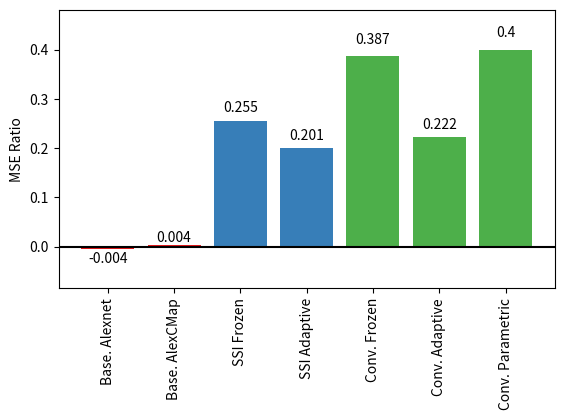

Write Python code to recreate this figure. (Note: this script raises an exception after producing the figure.)
import numpy as np
from matplotlib import pyplot as plt
from matplotlib.axes import Axes
from matplotlib.figure import Figure
from matplotlib.text import Text


def auto_label(rects, labels, axis: Axes):
    """Attach a text label above each bar displaying its height. Adapted from the matplotlib docs."""
    for label, rect in zip(labels, rects):
        height = rect.get_height()

        y_pos = 1.05 * height
        t: Text = axis.text(rect.get_x() + rect.get_width() / 2., y_pos,
                  str(round(label, 3)),
                  ha='center', va='bottom')
        if height < 0:
            t.set_y(t.get_position()[1] - 0.035)


changes = (100 - np.array([100.36, 99.59, 74.49, 79.90, 61.28, 77.83, 60.00])) / 100
strategies = ["Base. Alexnet",
              "Base. AlexCMap",
              "SSI Frozen",
              "SSI Adaptive",
              "Conv. Frozen",
              "Conv. Adaptive",
              "Conv. Parametric"]

bc, ssi_c, conv_c = plt.get_cmap("Set1").colors[:3]
colors = [bc, bc, ssi_c, ssi_c, conv_c, conv_c, conv_c]

ax: Axes
fig: Figure
fig, ax = plt.subplots()

bars = ax.bar(strategies, changes, color=colors)
auto_label(bars, labels=changes, axis=ax)
ax.set_ylabel("MSE Ratio")

ax.axhline(y=0, color='k')
ax.set_xticklabels(strategies, rotation="vertical")
ax.margins(0.05, 0.2)
fig.subplots_adjust(bottom=0.3)
# fig.suptitle("MSE Ratio of All Filter Pairs Over Adjacent Filter Pairs")

plt.savefig("../documentation/figures/mse-ratio-change.pdf", format="pdf")
plt.show()
